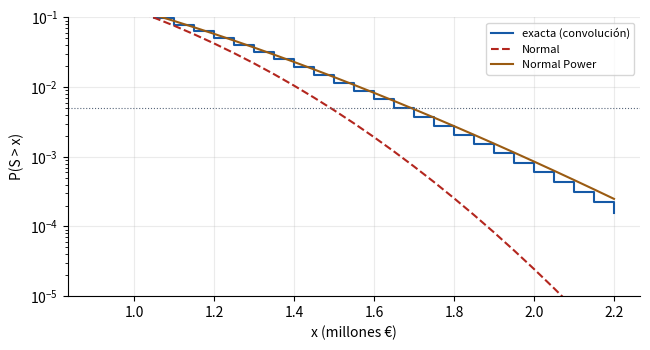
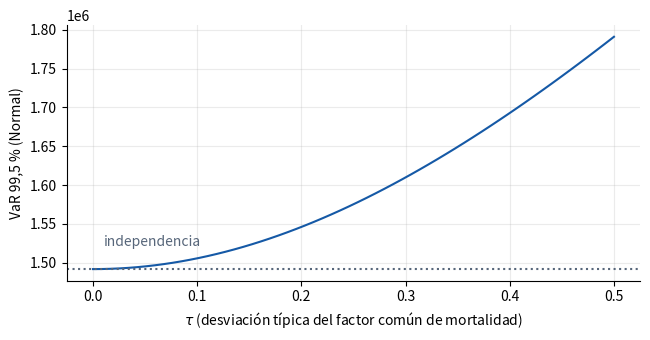

Write the Python code that produced these figures, in order.
import numpy as np, matplotlib
matplotlib.use("Agg")
import matplotlib.pyplot as plt
from scipy import stats
from scipy.signal import fftconvolve

plt.rcParams.update({"font.size": 10, "axes.spines.top": False, "axes.spines.right": False, "axes.grid": True, "grid.alpha": .25})
AZ, OC, RJ, GR = "#1559a6", "#9a5b12", "#b3261e", "#57667a"
Z = stats.norm.ppf(.995)
n = np.array([500, 300, 150, 50.]); q = np.array([.002, .004, .006, .010]); b = np.array([1e5, 1.5e5, 2e5, 3e5])

def mom(n, q, b):
    return (n*q*b).sum(), (n*q*(1-q)*b**2).sum(), (n*b**3*q*(1-q)*(1-2*q)).sum()
def pmf(n, q, b, unit=50000):
    P = np.ones(1)
    for ng, qg, bg in zip(n, q, b):
        u = int(round(bg/unit)); pm = stats.binom.pmf(np.arange(int(ng)+1), int(ng), qg); arr = np.zeros(int(ng)*u+1); arr[::u] = pm
        P = np.clip(fftconvolve(P, arr), 0, None)
    return P/P.sum()
def var99(P, unit=50000, p=.995): return unit*int(np.searchsorted(np.cumsum(P), p))
def approx(E, V, m3, p=.995):
    sd = V**.5; g = m3/sd**3; z = stats.norm.ppf(p)
    return dict(sd=sd, g=g, normal=E+z*sd, np=E+sd*(z+g/6*(z**2-1)), gamma=E-2*sd/g+stats.gamma.ppf(p, 4/g**2, scale=sd*g/2))

E, V, M3 = mom(n, q, b); P = pmf(n, q, b); ap = approx(E, V, M3)
print("== Caso 1 base:", E, V, ap)
# ---- Repaso 1: aportes de la póliza 8, y dependencia equicorrelada -------
q8 = np.array([.0015, .002, .0025, .003, .004, .005, .006, .008]); b8 = np.array([120e3, 150e3, 100e3, 200e3, 80e3, 250e3, 90e3, 300e3])
v8 = q8*(1-q8)*b8**2; print("poliza8 %Var", 100*v8[-1]/v8.sum(), "%E", 100*(q8*b8)[-1]/(q8*b8).sum())
sdsum = (n*np.sqrt(q*(1-q))*b).sum()
for rho in (0, .001, .005, .01, .05):
    Vr = (1-rho)*V + rho*sdsum**2; print("rho", rho, "Var", Vr, "SD", Vr**.5, "VaR", E+Z*Vr**.5, "x veces var", Vr/V)
# ---- Repaso 2: cola exacta frente a Normal ---------------------------------
xs = np.arange(len(P))*50000; sf = 1-np.cumsum(P)
print("P(S>VaR_normal) exacto", 1-np.cumsum(P)[int(ap["normal"]//50000)], " P(S>NP)", sf[int(ap["np"]//50000)])
fig, ax = plt.subplots(figsize=(6.6, 3.6))
grid = np.arange(900000, 2200001, 50000)
ax.step(grid/1e6, [sf[int(x//50000)] for x in grid], where="post", color=AZ, label="exacta (convolución)")
ax.plot(grid/1e6, stats.norm.sf((grid-E)/V**.5), color=RJ, ls="--", label="Normal")
g = ap["g"]; zz = (grid-E)/V**.5
# NP: P(S>x) ≈ Φ̄(y) con y = invertida de z = y + g/6 (y²−1)  -> y = -3/g + sqrt(9/g² + 1 + 6 z/g)
y = -3/g + np.sqrt(9/g**2 + 1 + 6*zz/g); ax.plot(grid/1e6, stats.norm.sf(y), color=OC, label="Normal Power")
ax.axhline(.005, color=GR, lw=.8, ls=":"); ax.set_yscale("log"); ax.set_ylim(1e-5, .1); ax.set_xlabel("x (millones €)"); ax.set_ylabel("P(S > x)"); ax.legend(fontsize=8)
plt.tight_layout(); plt.savefig("t2_f_repaso2.png", dpi=170); plt.close()
# ---- Repaso 3: colectivo frente a individual -------------------------------
Vcol = (n*q*b**2).sum(); M3col = (n*q*b**3).sum(); a = approx(E, Vcol, M3col)
print("Var ind", V, "Var col", Vcol, "dif %", 100*(Vcol/V-1), "VaR normal col", a["normal"], "vs", ap["normal"], 100*(a["normal"]/ap["normal"]-1))
Vc8 = (q8*b8**2).sum(); print("8 pol: Var ind", v8.sum(), "Var col", Vc8, 100*(Vc8/v8.sum()-1))
n2 = np.array([100, 200, 50.]); q2 = np.array([.05, .06, .08]); M2 = np.array([5e3, 8e3, 12e3])
Vi2 = (n2*(q2*M2**2/3 - (q2*M2/2)**2)).sum(); Vc2 = (n2*q2*M2**2/3).sum(); print("Caso2 Var ind", Vi2, "col", Vc2, 100*(Vc2/Vi2-1), "VaR normal", 84500+Z*Vi2**.5, 84500+Z*Vc2**.5)
# ---- Debate 1: pandemia -------------------------------------------------------
print("cat mortalidad SII +0,15 pp:", (n*b).sum()*0.0015, " suma asegurada", (n*b).sum())
filas = []
for tau in (0, .1, .2, .3, .5):
    Vt = V + tau**2*E**2; filas.append((tau, Vt, E+Z*Vt**.5)); print("frailty tau", tau, "Var", Vt, "x", Vt/V, "VaR normal", E+Z*Vt**.5)
fig, ax = plt.subplots(figsize=(6.6, 3.5))
taus = np.linspace(0, .5, 60); ax.plot(taus, [E+Z*(V+t**2*E**2)**.5 for t in taus], color=AZ)
ax.axhline(ap["normal"], color=GR, ls=":"); ax.set_xlabel(r"$\tau$ (desviación típica del factor común de mortalidad)"); ax.set_ylabel("VaR 99,5 % (Normal)")
ax.text(.01, ap["normal"]*1.02, "independencia", color=GR); plt.tight_layout(); plt.savefig("t2_f_debate1.png", dpi=170); plt.close()
# ---- Debate 3: reaseguro por riesgo (XL) y su efecto en asimetría ----------------
for d in (None, 250e3, 200e3, 150e3, 100e3):
    bb = b if d is None else np.minimum(b, d); Ee, Ve, Me = mom(n, q, bb); Pe = pmf(n, q, bb, 50000 if d is None or d % 50000 == 0 else 50000); a = approx(Ee, Ve, Me); vx = var99(Pe)
    print("retención", d, "E", Ee, "SD", Ve**.5, "asim", a["g"], "VaR normal", a["normal"], "exacto", vx, "err normal %", 100*(a["normal"]/vx-1), "NP", 100*(a["np"]/vx-1))
# cuota parte 50%: asimetría invariante
print("CP 50% asim", approx(.5*E, .25*V, .125*M3)["g"], "SD", (.25*V)**.5)
# ---- Debate 4: incertidumbre de parámetros ------------------------------------------
for f in (1.0, 1.2, 1.5):
    q_ = q.copy(); q_[3] *= f; E_, V_, M_ = mom(n, q_, b); print("q_D x", f, "E", E_, "VaR normal", E_+Z*V_**.5, "dif", E_+Z*V_**.5-ap["normal"])
q_ = q*1.2; E_, V_, M_ = mom(n, q_, b); print("todas q x1.2 VaR normal", E_+Z*V_**.5, 100*((E_+Z*V_**.5)/ap["normal"]-1))
# híbrido: grupo D individual (b=300k exacto) y resto colectivo Poisson
print("figs ok")
